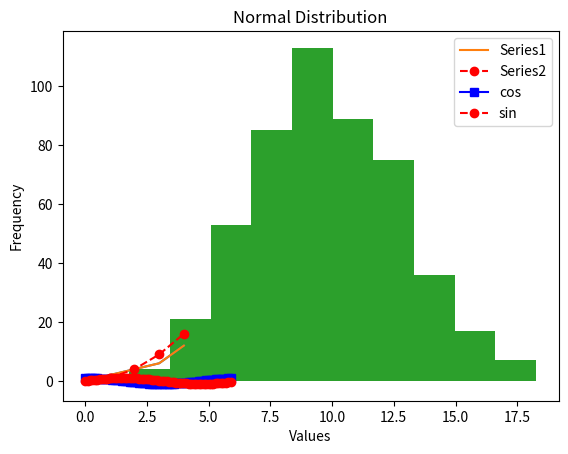

Python code for this plot: (Note: this script raises an exception after producing the figure.)
# The following line to allow the plots to be displayed as part of the jupyter notebook
%matplotlib inline

# Import matplotlib's function pyplot to make simple plots
import matplotlib.pyplot as plt # To avoid using big names rename the module as plt
plt.plot([1,2,3,4],[2,4,6,12]) 
plt.show()

# Import matplotlib's function pyplot to make simple plots

import matplotlib.pyplot as plt

# Plot a line
plt.plot([1,2,3,4],[2,4,6,12],label='Series1') 
plt.plot([1,2,3,4],[1,4,9,16],label='Series2', marker='o', linestyle='--', color='r')
plt.legend()

# Add Label for the X axis 
plt.xlabel('X') 

# Add Label for the Y axis 
plt.ylabel('Y') 

# Add Title to the plot 
plt.title('Test Plot') 

plt.show()

# Import matplotlib's function pyplot to make simple plots
# Import math module to access sin and cosine functions

import matplotlib.pyplot as plt
import math

x=[] # Empty list to store x axis values
cos_y=[] # Empty list to store cosine values
sin_y=[] # Empty list to store sine values

for i in range(60):
    x += [0.1*i] 
    cos_y += [math.cos(0.1*i)] 
    sin_y += [math.sin(0.1*i)] 

plt.plot(x, cos_y, label='cos', marker='s', color='b') 
plt.plot(x, sin_y, label='sin', marker='o', linestyle='--', color='r') 
plt.legend() 

plt.xlabel('X') 
plt.ylabel('Y') 
plt.title('Sin-Cos Plot') 

plt.show()

import matplotlib.pyplot as plt
import random 

#Create an empty list to store data 
data=[] 

#Generate 500 data values 
for i in range(500): 
    data += [random.normalvariate(10, 3)] 

#Plot a histogram 
plt.hist(data) 

#Set X and Y labels and plot title 
plt.xlabel('Values') 
plt.ylabel('Frequency') 
plt.title('Normal Distribution') 

plt.show()

# Import module to help us generate random numbers/entries
# Import counting function you created earlier
import random
from dna_tools import get_counts

random_seq1 = '' 
random_seq2 = '' 

# Use for loop to create two random sequences, each of length = 500
for i in range(500): 
    random_seq1 += random.choice('ATGC') 
    random_seq2 += random.choice('ATGC') 

# Use your the function that you imported to get A,T,G, and C composition of the random sequences
random_seq1_counts = get_counts(random_seq1, base=1)
random_seq2_counts = get_counts(random_seq2, base=1)

# Plot the A,T,G, and C compositions of the two random sequences in a single plot
# Use different markers, labels etc to distinguish between two lines
plt.xticks([1,2,3,4], random_seq1_counts.keys()) 
plt.plot([1,2,3,4], random_seq1_counts.values(), marker='s', label='seq_1') 
plt.plot([1,2,3,4], random_seq2_counts.values(), marker='o', label='seq_2') 
plt.legend()
plt.show()

# Import module to help us generate random numbers/entries
# Import counting function you created earlier

# Make a list to store 100 sequences, each of length 500
seqs = [None]*100 

# Use for loop to create 100 random sequences, each of length = 500
for n in range(100):
    seqs[n] = ''
    for i in range(500):
        seqs[n] += random.choice('ATGC')

labels = ['A','C','G','T'] 
colors = ['r','g','b','y'] 
counts = [[],[],[],[]] 

# Use for loop to count bases in each sequence
for seq in seqs:
    counts[0].append(seq.count('A'))
    counts[1].append(seq.count('C'))
    counts[2].append(seq.count('G'))
    counts[3].append(seq.count('T'))

# Plot the results in the form of a histogram
plt.figure()
plt.hist(counts[0], bins=15)

plt.figure()
plt.hist(counts, bins=15,label=labels, color=colors)
plt.legend()

plt.show()